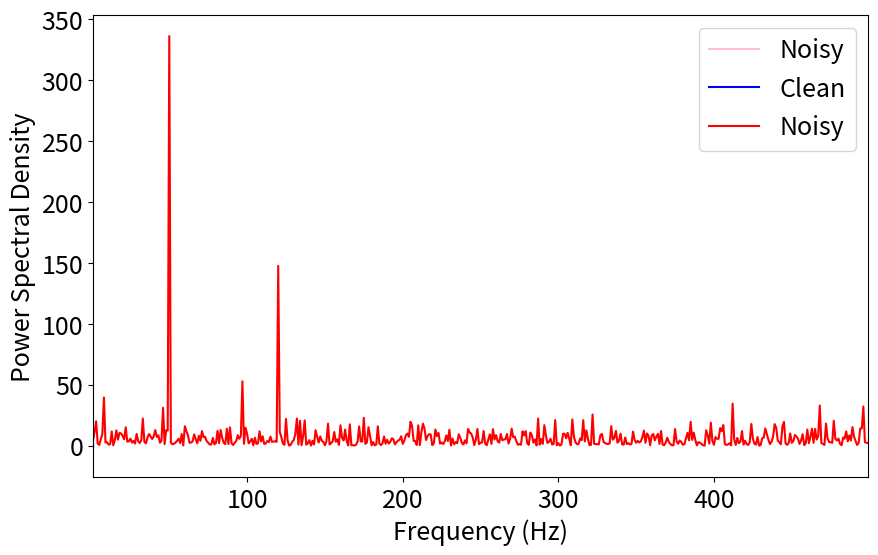
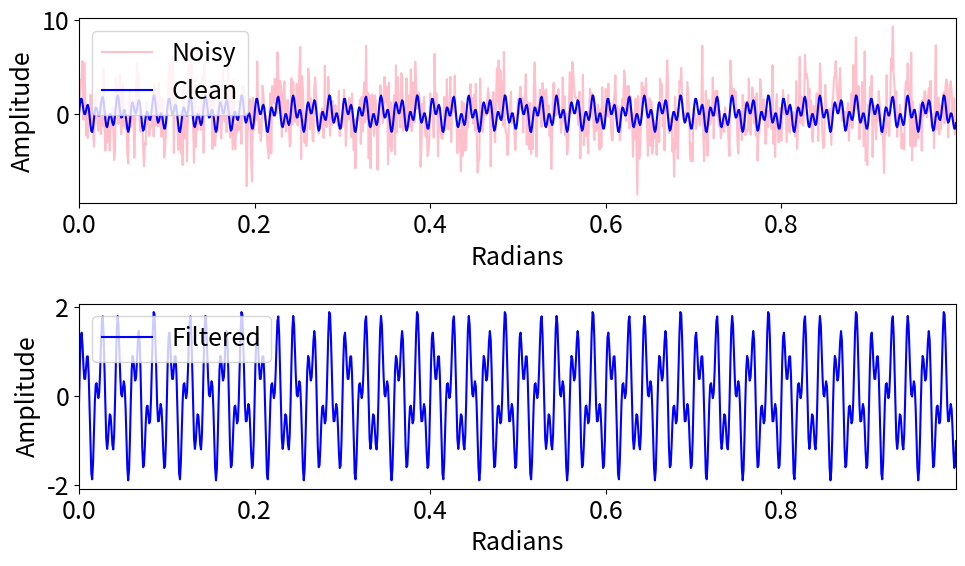

These figures' Python source, in order:
# ---
# jupyter:
#   jupytext:
#     text_representation:
#       extension: .py
#       format_name: light
#       format_version: '1.5'
#       jupytext_version: 1.15.2
#   kernelspec:
#     display_name: Python 3 (ipykernel)
#     language: python
#     name: python3
# ---

# +
# %%

import numpy as np
import matplotlib.pyplot as plt
plt.rcParams['figure.figsize'] = [10, 6]
plt.rcParams.update({'font.size': 18})
#create sample signal with 2 frequencies
dt=0.001
t=np.arange(0,1,dt)
f=np.sin(2*np.pi*50*t)+np.sin(2*np.pi*120*t)  #sum of 2 frequencies
f_clean = f
f=f+2.5*np.random.randn(len(t))               #Add some noise
plt.plot(t,f,color='pink', label='Noisy')
plt.plot(t,f_clean,color='blue', label='Clean')
plt.xlim(t[0],t[-1])
plt.xlabel('radians')
plt.ylabel('amplitude')
plt.legend()
# -

#compute the FFT algo
n = len(t)
fhat = np.fft.fft(f,n)                     #compute the FFT
PSD = fhat * np.conj(fhat)/n               #power spectrum 
freq = (1/(dt*n)) * np.arange(n)           #x-axis of frequencies 
L = np.arange(1,np.floor(n/2),dtype='int') #only plot 1st half
plt.plot(freq[L], PSD[L],color='red', label='Noisy')
plt.xlim(freq[L[0]],freq[L[-1]])
plt.xlabel('Frequency (Hz)')
plt.ylabel('Power Spectral Density')
plt.legend()
plt.show()


#Use PSD to filter out noise
indices = PSD > 100        # Find all freqs with large power
PSDclean = PSD * indices   # zero out all others via kronecker delta
fhat = indices*fhat        # zero out small fourier coffef. in Y
ffilt = np.fft.ifft(fhat)  # inverse fFFT for filtered time signal
#plot
fig,axs = plt.subplots(2,1)
plt.sca(axs[0])
plt.plot(t,f,color='pink', label='Noisy')
plt.plot(t,f_clean,color='blue',  label='Clean')
plt.xlim(t[0],t[-1])
plt.xlabel('Radians')
plt.ylabel('Amplitude')
plt.legend()
plt.sca(axs[1])
plt.plot(t, ffilt,color='blue', label='Filtered')
plt.xlim(t[0],t[-1])
plt.xlabel('Radians')
plt.ylabel('Amplitude')
plt.legend()
plt.tight_layout()
plt.show()


